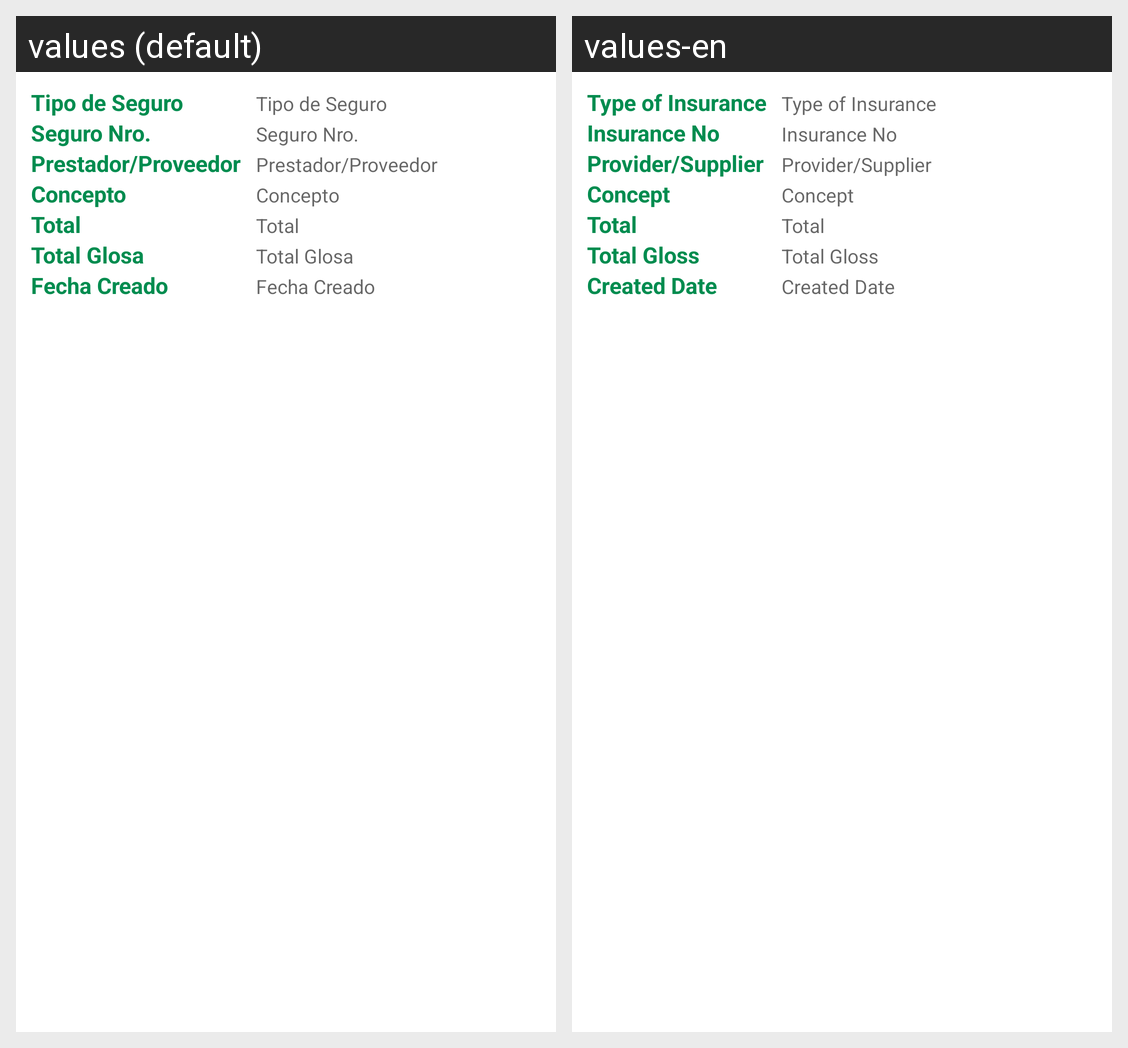

Here is an Android app screen in its default locale and in the app's own translations. Write out the translated-string differences for the strings that appear on this screen.
Android screen res/layout/adapter_detalle_utilizaciones.xml rendered under 2 locales, left to right: values (default), values-en. Device: Nexus 5 (rendered at 1080×1920; each locale shown at half size, 540×960, under a caption strip naming it); theme AppTheme.
Strings drawn on this screen, with the default value and each locale's value (text and hints the layout hard-codes, and strings that could not be matched under every locale, appear in the picture but are not listed):

lbl_tipo_seguro
  values: Tipo de Seguro
  values-en: Type of Insurance

lbl_numero_seguro
  values: Seguro Nro.
  values-en: Insurance No

lbl_prestador_proveedor
  values: Prestador/Proveedor
  values-en: Provider/Supplier

lbl_concepto
  values: Concepto
  values-en: Concept

lbl_total
  values: Total
  values-en: Total

lbl_total_glosa
  values: Total Glosa
  values-en: Total Gloss

lbl_fecha_creado
  values: Fecha Creado
  values-en: Created Date
